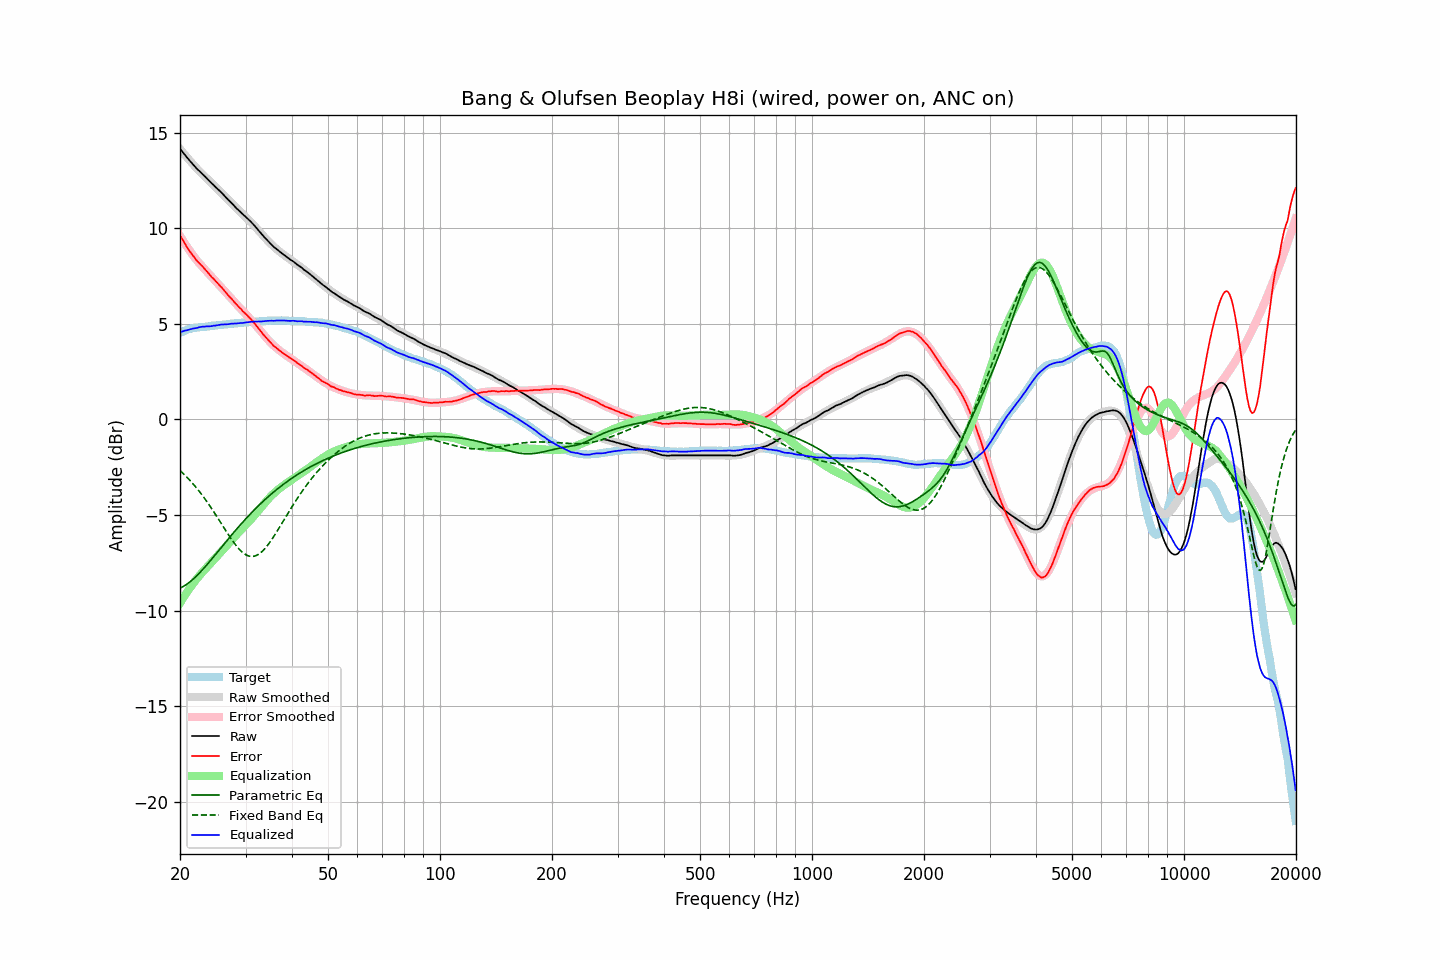

The file beside this chart, header and first rows:
frequency, raw, error, smoothed, error_smoothed, equalization, parametric_eq, fixed_band_eq, equalized_raw, equalized_smoothed, target
20.00, 14.16, 9.63, 14.16, 9.60, -9.60, -8.82, -2.67, 4.56, 4.55, 4.53
20.20, 14.06, 9.49, 14.05, 9.47, -9.47, -8.78, -2.75, 4.60, 4.59, 4.57
20.40, 13.95, 9.34, 13.95, 9.34, -9.34, -8.74, -2.83, 4.62, 4.61, 4.61
20.61, 13.86, 9.22, 13.85, 9.21, -9.21, -8.69, -2.91, 4.65, 4.64, 4.64
20.81, 13.74, 9.06, 13.75, 9.08, -9.08, -8.63, -2.99, 4.66, 4.67, 4.68
21.02, 13.64, 8.92, 13.65, 8.96, -8.96, -8.57, -3.08, 4.69, 4.69, 4.72
21.23, 13.54, 8.81, 13.55, 8.84, -8.84, -8.51, -3.17, 4.71, 4.72, 4.74
21.44, 13.45, 8.69, 13.46, 8.72, -8.72, -8.44, -3.26, 4.74, 4.74, 4.76
21.66, 13.36, 8.58, 13.36, 8.60, -8.60, -8.37, -3.36, 4.75, 4.76, 4.78
21.87, 13.26, 8.47, 13.27, 8.49, -8.49, -8.29, -3.45, 4.77, 4.78, 4.79
22.09, 13.16, 8.36, 13.18, 8.38, -8.38, -8.21, -3.55, 4.78, 4.80, 4.81
22.31, 13.07, 8.26, 13.09, 8.27, -8.27, -8.13, -3.66, 4.80, 4.81, 4.82
22.54, 13.00, 8.18, 13.00, 8.18, -8.18, -8.04, -3.76, 4.83, 4.83, 4.82
22.76, 12.92, 8.09, 12.92, 8.08, -8.08, -7.95, -3.87, 4.84, 4.84, 4.83
22.99, 12.84, 8.01, 12.83, 7.99, -7.99, -7.86, -3.98, 4.86, 4.84, 4.83
23.22, 12.75, 7.91, 12.75, 7.90, -7.90, -7.77, -4.09, 4.86, 4.85, 4.84
23.45, 12.67, 7.82, 12.66, 7.80, -7.80, -7.67, -4.21, 4.87, 4.86, 4.85
23.69, 12.59, 7.72, 12.58, 7.71, -7.71, -7.58, -4.33, 4.87, 4.87, 4.86
23.92, 12.49, 7.62, 12.50, 7.62, -7.62, -7.48, -4.45, 4.87, 4.88, 4.87
24.16, 12.41, 7.52, 12.42, 7.53, -7.53, -7.38, -4.57, 4.88, 4.89, 4.89
24.40, 12.33, 7.42, 12.34, 7.44, -7.44, -7.28, -4.70, 4.89, 4.90, 4.91
24.65, 12.26, 7.36, 12.26, 7.35, -7.35, -7.18, -4.83, 4.91, 4.91, 4.91
24.89, 12.17, 7.26, 12.18, 7.26, -7.26, -7.07, -4.96, 4.91, 4.92, 4.92
25.14, 12.09, 7.17, 12.09, 7.17, -7.17, -6.97, -5.09, 4.93, 4.93, 4.93
25.39, 12.01, 7.08, 12.01, 7.07, -7.07, -6.87, -5.22, 4.94, 4.94, 4.94
25.65, 11.93, 6.98, 11.93, 6.98, -6.98, -6.77, -5.35, 4.96, 4.95, 4.95
25.91, 11.86, 6.90, 11.84, 6.89, -6.89, -6.66, -5.49, 4.97, 4.96, 4.95
26.16, 11.76, 6.80, 11.76, 6.79, -6.79, -6.56, -5.62, 4.97, 4.97, 4.96
26.43, 11.68, 6.71, 11.67, 6.70, -6.70, -6.46, -5.75, 4.98, 4.97, 4.97
26.69, 11.58, 6.60, 11.59, 6.60, -6.60, -6.36, -5.88, 4.98, 4.98, 4.98
26.96, 11.49, 6.50, 11.50, 6.51, -6.51, -6.25, -6.01, 4.99, 4.99, 5.00
27.23, 11.41, 6.41, 11.41, 6.41, -6.41, -6.15, -6.14, 5.00, 5.00, 5.01
27.50, 11.33, 6.32, 11.33, 6.32, -6.32, -6.05, -6.26, 5.02, 5.01, 5.01
27.77, 11.24, 6.23, 11.24, 6.23, -6.23, -5.95, -6.38, 5.02, 5.02, 5.01
28.05, 11.15, 6.12, 11.16, 6.13, -6.13, -5.85, -6.50, 5.02, 5.03, 5.03
28.33, 11.06, 6.03, 11.07, 6.04, -6.04, -5.76, -6.61, 5.02, 5.03, 5.03
28.62, 10.99, 5.95, 10.99, 5.95, -5.95, -5.66, -6.71, 5.03, 5.04, 5.04
28.90, 10.90, 5.86, 10.91, 5.86, -5.86, -5.56, -6.80, 5.04, 5.05, 5.05
29.19, 10.82, 5.78, 10.83, 5.78, -5.78, -5.47, -6.89, 5.05, 5.06, 5.04
29.48, 10.74, 5.67, 10.75, 5.69, -5.69, -5.37, -6.96, 5.05, 5.06, 5.07
29.78, 10.66, 5.59, 10.67, 5.60, -5.60, -5.28, -7.02, 5.06, 5.07, 5.07
30.08, 10.59, 5.52, 10.59, 5.52, -5.52, -5.19, -7.08, 5.08, 5.07, 5.08
30.38, 10.51, 5.44, 10.51, 5.43, -5.43, -5.10, -7.12, 5.09, 5.08, 5.08
30.68, 10.43, 5.34, 10.42, 5.33, -5.33, -5.01, -7.15, 5.10, 5.09, 5.09
30.99, 10.35, 5.26, 10.34, 5.24, -5.24, -4.92, -7.16, 5.11, 5.09, 5.09
31.30, 10.26, 5.17, 10.25, 5.15, -5.15, -4.83, -7.17, 5.12, 5.10, 5.10
31.61, 10.17, 5.07, 10.16, 5.05, -5.05, -4.75, -7.15, 5.13, 5.11, 5.11
31.93, 10.08, 4.96, 10.07, 4.95, -4.95, -4.66, -7.13, 5.13, 5.12, 5.11
32.24, 9.97, 4.86, 9.97, 4.85, -4.85, -4.58, -7.09, 5.12, 5.12, 5.11
32.57, 9.87, 4.75, 9.88, 4.75, -4.75, -4.50, -7.04, 5.13, 5.13, 5.13
32.89, 9.77, 4.64, 9.78, 4.64, -4.64, -4.42, -6.98, 5.13, 5.14, 5.14
33.22, 9.67, 4.53, 9.68, 4.54, -4.54, -4.34, -6.91, 5.13, 5.14, 5.14
33.55, 9.58, 4.43, 9.59, 4.44, -4.44, -4.26, -6.83, 5.14, 5.15, 5.15
33.89, 9.49, 4.34, 9.50, 4.34, -4.34, -4.18, -6.74, 5.15, 5.15, 5.16
34.23, 9.40, 4.24, 9.40, 4.24, -4.24, -4.11, -6.64, 5.16, 5.16, 5.16
34.57, 9.31, 4.14, 9.32, 4.15, -4.15, -4.03, -6.53, 5.16, 5.17, 5.17
34.92, 9.22, 4.06, 9.23, 4.06, -4.06, -3.96, -6.41, 5.16, 5.17, 5.17
35.27, 9.14, 3.97, 9.15, 3.98, -3.98, -3.88, -6.29, 5.17, 5.17, 5.17
35.62, 9.05, 3.88, 9.07, 3.89, -3.89, -3.81, -6.16, 5.16, 5.18, 5.18
35.97, 8.98, 3.81, 9.00, 3.82, -3.82, -3.74, -6.03, 5.17, 5.18, 5.17
... 635 more rows
